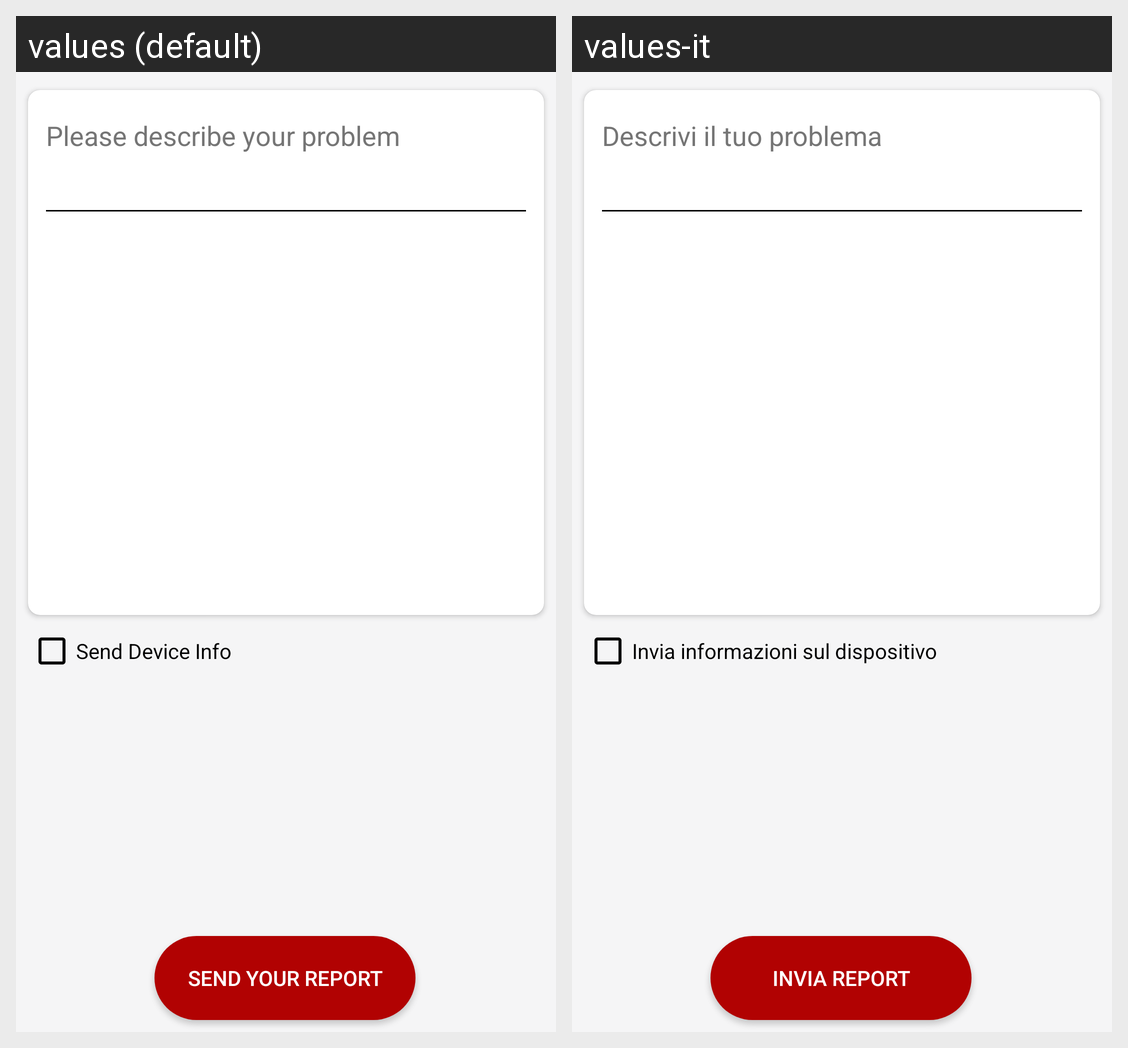

Strings drawn on this Android screen and how each of the app's shown locales translates them:
Android screen res/layout/fragment_contact_us.xml rendered under 2 locales, left to right: values (default), values-it. Device: Nexus 5 (rendered at 1080×1920; each locale shown at half size, 540×960, under a caption strip naming it); theme AppTheme.
Strings drawn on this screen, with the default value and each locale's value (text and hints the layout hard-codes, and strings that could not be matched under every locale, appear in the picture but are not listed):

infoDevice
  values: Send Device Info
  values-it: Invia informazioni sul dispositivo 

describeProblem
  values: Please describe your problem
  values-it: Descrivi il tuo problema

sendReport
  values: Send your report
  values-it: Invia report
